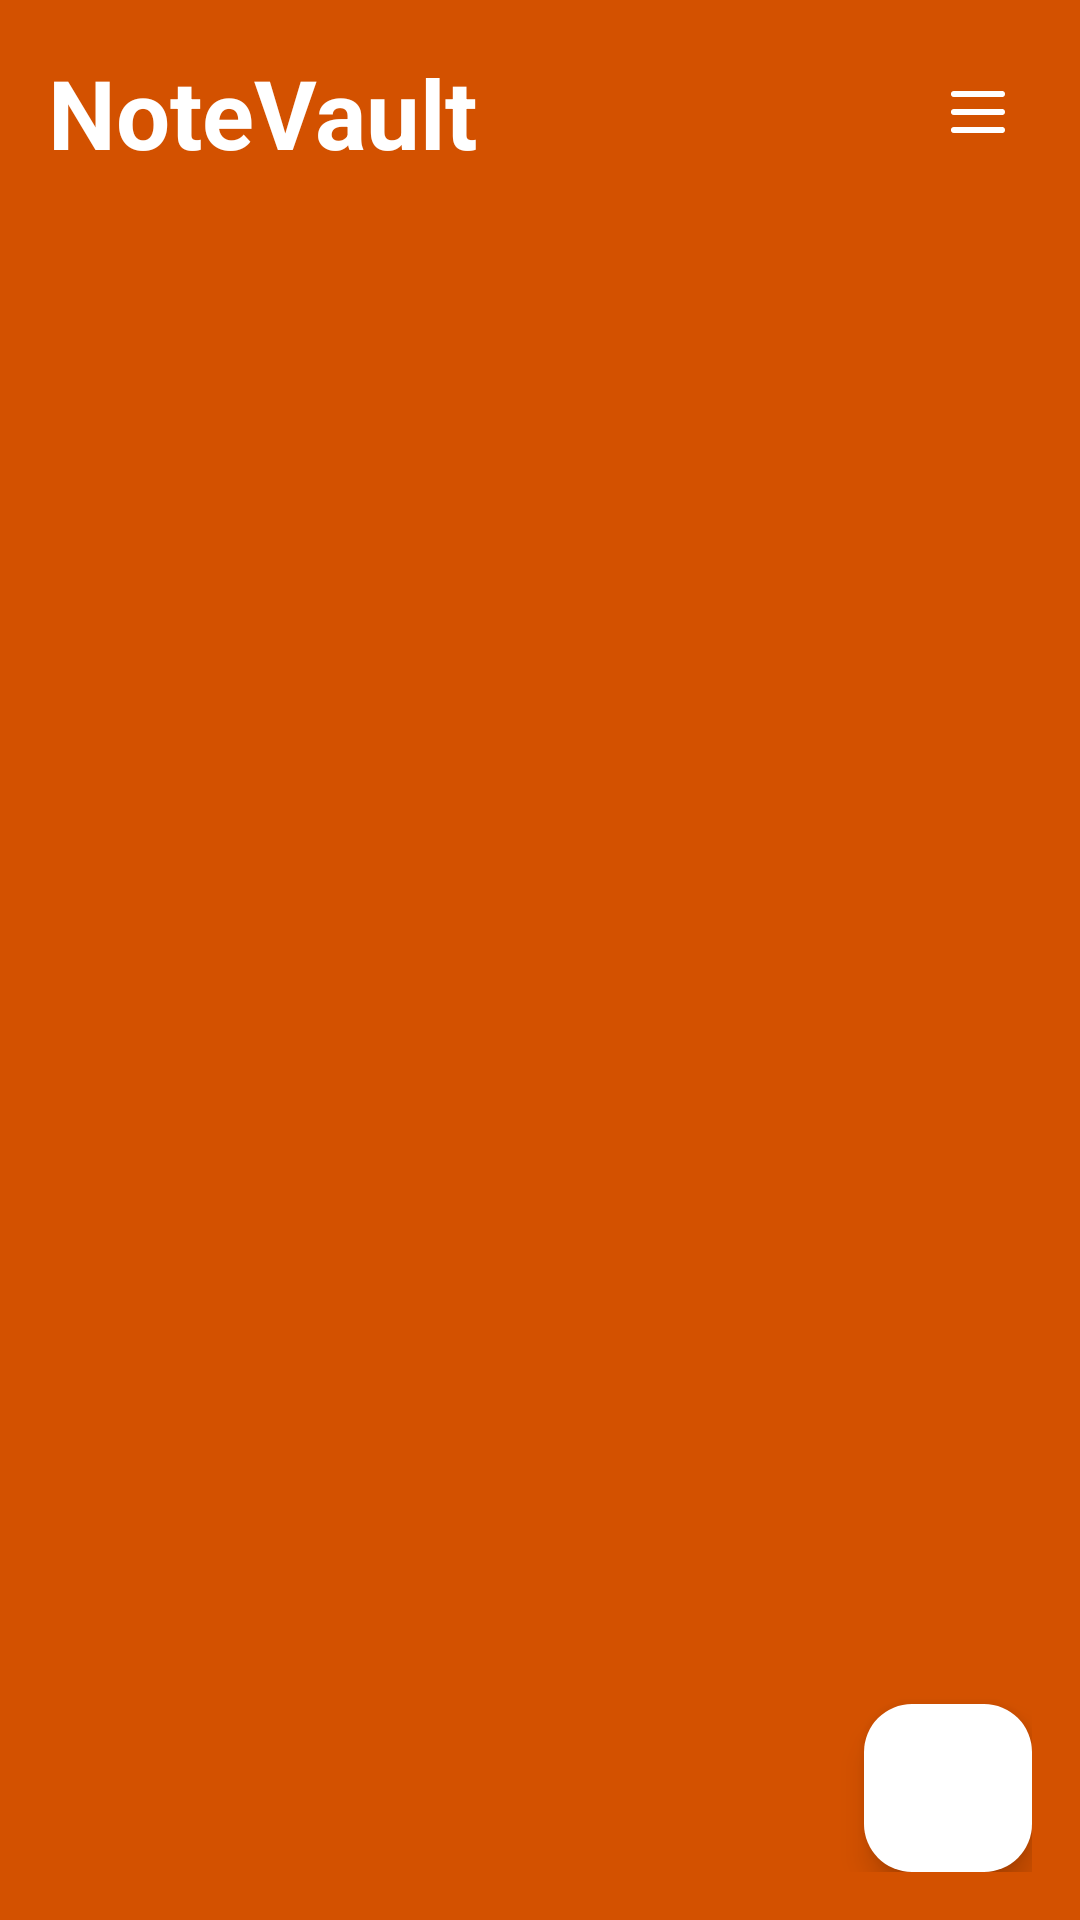

Reconstruct the res/layout file that produces this screen, plus the resources it refers to.
<!-- AndroidManifest.xml: application theme Theme.NotesVault -->
<!-- res/layout/activity_main.xml -->
<?xml version="1.0" encoding="utf-8"?>
<RelativeLayout xmlns:android="http://schemas.android.com/apk/res/android"
    xmlns:app="http://schemas.android.com/apk/res-auto"
    xmlns:tools="http://schemas.android.com/tools"
    android:id="@+id/main"
    android:layout_width="match_parent"
    android:layout_height="match_parent"
    android:padding="16dp"
    android:background="@color/colorPrimary"
    tools:context=".MainActivity">
    <RelativeLayout
        android:layout_width="match_parent"
        android:layout_height="wrap_content"
        android:id="@+id/titlebar">
        <TextView
            android:layout_width="wrap_content"
            android:layout_height="wrap_content"
            android:id="@+id/title"
            android:textStyle="bold"
            android:textColor="@color/colorWhite"
            android:textSize="32sp"
            android:text="NoteVault"/>

        <ImageButton
            android:id="@+id/menubtn"
            android:layout_width="36dp"
            android:layout_height="36dp"
            android:src="@drawable/menu"
            android:layout_alignParentEnd="true"
            android:layout_centerVertical="true"
            android:background="?attr/selectableItemBackgroundBorderless"
            app:tint="@color/colorWhite"/>

    </RelativeLayout>

    <androidx.recyclerview.widget.RecyclerView
        android:layout_width="match_parent"
        android:layout_height="match_parent"
        android:layout_below="@+id/titlebar"
        android:id="@+id/recyclerview"/>

    <com.google.android.material.floatingactionbutton.FloatingActionButton
        android:id="@+id/addnoteBtn"
        android:layout_width="wrap_content"
        android:layout_height="wrap_content"
        android:backgroundTint="@color/colorWhite"
        android:layout_alignParentEnd="true"
        android:layout_alignParentBottom="true"
        android:background="@drawable/rounded"
        android:src="@drawable/baseline_add_24"
        />


</RelativeLayout>
<!-- resources referenced by this layout -->
<resources>
  <color name="colorPrimary">#D35100</color>
  <color name="colorWhite">#FFFFFFFF</color>
  <!-- drawable menu (drawable) -->
  <vector xmlns:android="http://schemas.android.com/apk/res/android"
      android:width="24dp"
      android:height="24dp"
      android:viewportWidth="24"
      android:viewportHeight="24">
    <path
        android:pathData="M3,6a1,1 0,0 1,1 -1h16a1,1 0,1 1,0 2L4,7a1,1 0,0 1,-1 -1zM3,12a1,1 0,0 1,1 -1h16a1,1 0,1 1,0 2L4,13a1,1 0,0 1,-1 -1zM4,17a1,1 0,1 0,0 2h16a1,1 0,1 0,0 -2L4,17z"
        android:fillColor="#000"/>
  </vector>
  <!-- drawable rounded (drawable) -->
  <?xml version="1.0" encoding="utf-8"?>
  <shape xmlns:android="http://schemas.android.com/apk/res/android"
      android:shape="rectangle">
      <corners android:radius="10dp"/>
      <stroke android:width="1dp" android:color="@color/colorPrimary"/>
  </shape>
  <style name="Theme.NotesVault" parent="Base.Theme.NotesVault" />
  <style name="Base.Theme.NotesVault" parent="Theme.Material3.DayNight.NoActionBar">
          
          
          <item name="colorPrimary">@color/colorPrimary</item>
          <item name="colorPrimaryVariant">@color/colorPrimary</item>
          <item name="colorOnPrimary">@color/colorBlack</item>
          
  
          <item name="colorSecondary">@color/colorPrimary</item>
          <item name="colorSecondaryVariant">@color/colorPrimary</item>
          <item name="colorOnSecondary">@color/colorBlack</item>
  
          <item name="android:statusBarColor" tools:targetApi="l">@color/colorPrimary</item>
  
  
      </style>
  <color name="colorBlack">#FF000000</color>
</resources>
